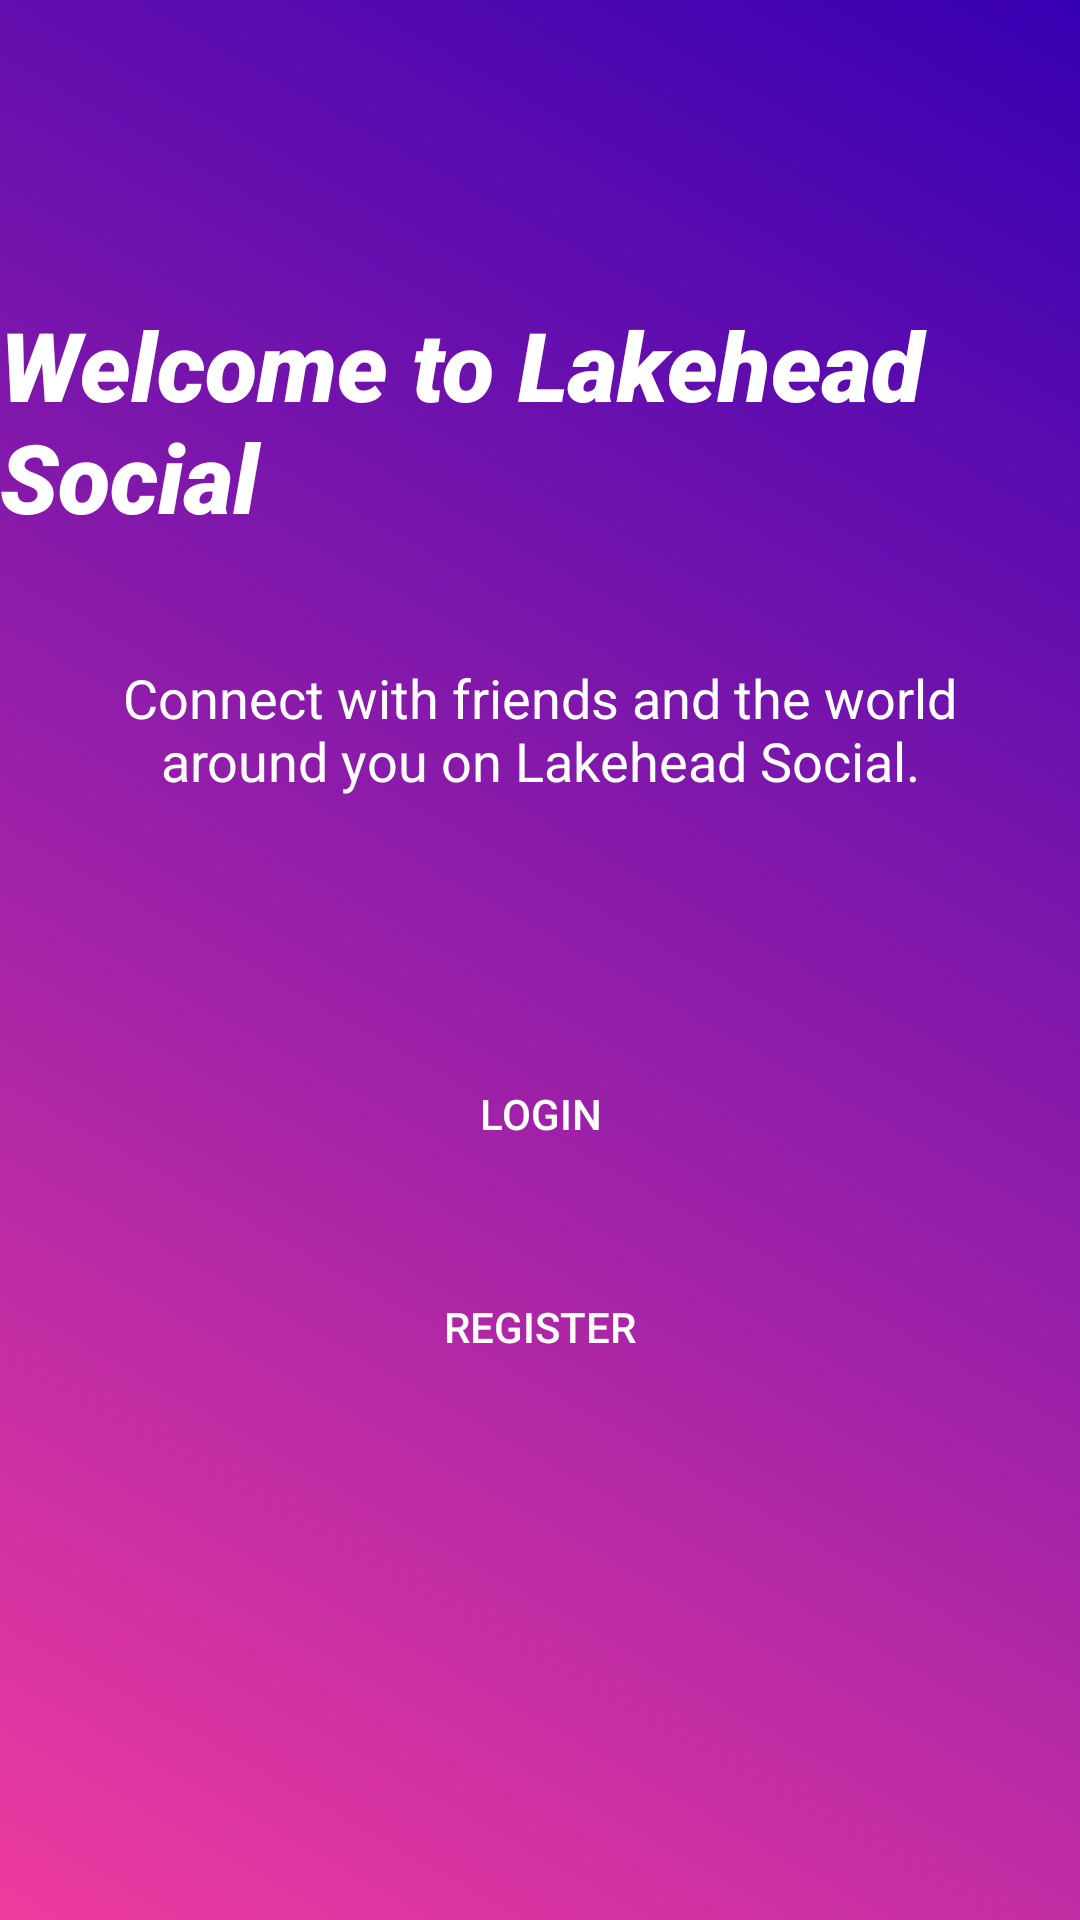

Android layout source for this screen:
<!-- AndroidManifest.xml: application theme AppTheme -->
<!-- res/layout/activity_intro.xml -->
<RelativeLayout xmlns:android="http://schemas.android.com/apk/res/android"
    xmlns:tools="http://schemas.android.com/tools"
    android:layout_width="match_parent"
    android:layout_height="match_parent"
    android:background="@drawable/gradient_background"
    tools:context=".IntroActivity">

    <TextView
        android:id="@+id/welcomeTextView"
        android:layout_width="wrap_content"
        android:layout_height="wrap_content"
        android:layout_centerHorizontal="true"
        android:layout_marginTop="100dp"
        android:text="Welcome to Lakehead Social"
        android:textSize="32sp"
        android:textStyle="italic"
        android:textColor="@color/white"
        android:fontFamily="sans-serif-black" />

    <TextView
        android:id="@+id/introTextView"
        android:layout_width="wrap_content"
        android:layout_height="wrap_content"
        android:layout_below="@id/welcomeTextView"
        android:layout_marginTop="20dp"
        android:layout_centerHorizontal="true"
        android:text="Connect with friends and the world around you on Lakehead Social."
        android:textSize="18sp"
        android:textColor="@color/white"
        android:padding="20dp"
        android:gravity="center"
        android:fontFamily="sans-serif" />

    <Button
        android:id="@+id/loginButton"
        style="@style/IntroButton"
        android:layout_below="@id/introTextView"
        android:layout_marginTop="60dp"
        android:text="Login" />

    <Button
        android:id="@+id/registerButton"
        style="@style/IntroButton"
        android:layout_below="@id/loginButton"
        android:layout_marginTop="20dp"
        android:text="Register" />
</RelativeLayout>
<!-- resources referenced by this layout -->
<resources>
  <color name="white">#FFFFFFFF</color>
  <!-- drawable gradient_background (drawable) -->
  <layer-list xmlns:android="http://schemas.android.com/apk/res/android">
      <item>
          <shape android:shape="rectangle">
              <gradient
                  android:angle="45"
                  android:startColor="#ee3b9f"
                  android:endColor="#3700B3"
                  android:type="linear" />
          </shape>
      </item>
  </layer-list>
  <style name="IntroButton">
          <item name="android:background">?attr/selectableItemBackground</item>
          <item name="android:textColor">@color/white</item>
          <item name="android:padding">16dp</item>
          <item name="android:layout_marginTop">20dp</item>
          <item name="android:layout_width">250dp</item>
          <item name="android:layout_height">wrap_content</item>
          <item name="android:gravity">center</item>
          <item name="android:backgroundTint">@color/colorAccent</item>
          <item name="android:layout_centerHorizontal">true</item>
          <item name="android:fontFamily">sans-serif-medium</item>
          <item name="android:buttonCornerRadius">50dp</item>
      </style>
  <style name="AppTheme" parent="Theme.AppCompat.Light.DarkActionBar">
          
          <item name="colorPrimary">@color/colorPrimary</item>
          <item name="colorPrimaryDark">@color/colorPrimaryDark</item>
          <item name="colorAccent">@color/colorAccent</item>
      </style>
  <color name="colorAccent">#03DAC5</color>
  <color name="colorPrimary">#6200EE</color>
  <color name="colorPrimaryDark">#3700B3</color>
</resources>
